Run: headless pygame with SDL's dummy video driver; simulated clock (each Clock.tick advances the game by its frame time, no real sleeping); random seed 0; keys injected as events and as key.get_pressed() state; no mouse input.
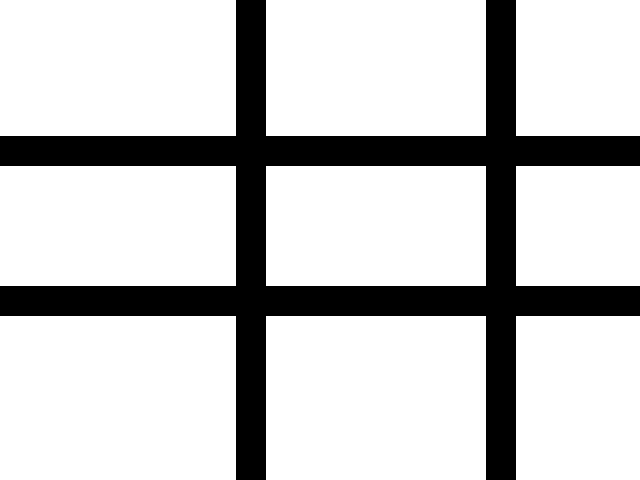
Frame 1 of 4 · flips 1–60 · no input
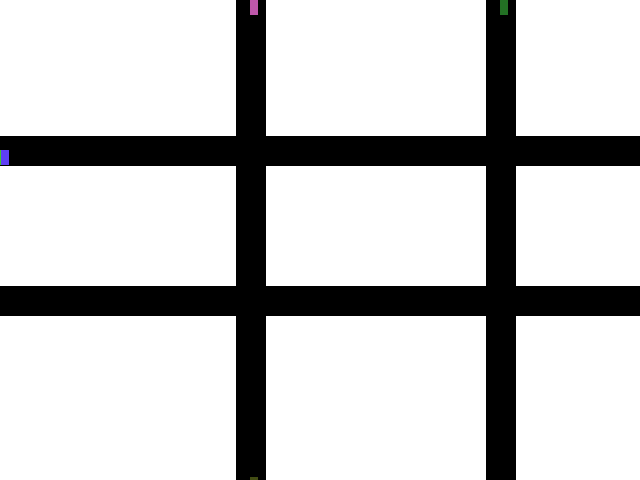
Frame 2 of 4 · flips 61–180 · tapped SPACE, RETURN · held RIGHT (→), D
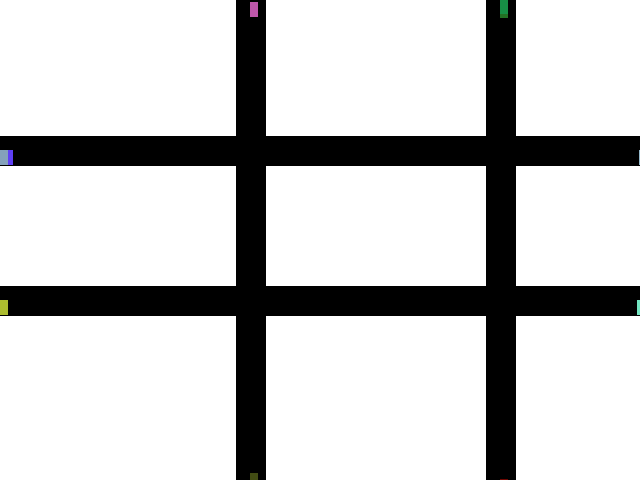
Frame 3 of 4 · flips 181–300 · held DOWN (↓), S
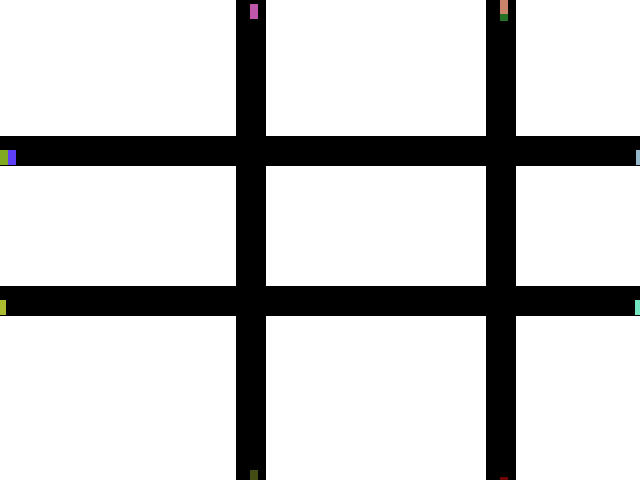
Frame 4 of 4 · flips 301–420 · held LEFT (←), A, UP (↑), W

The pygame program that drew these frames:

import pygame
from pygame.locals import *
import random
from sys import exit

pygame.init()
# Variáveis da tela

largura = 640
altura = 480
corfundo = (255, 255, 255)

tela = pygame.display.set_mode((largura, altura))
pygame.display.set_caption('Simulação de Tráfego')

# inicialização das estradas
estradas = [
    {'x1': 0, 'y1': 150, 'x2': largura, 'y2': 150, 'sentido': 'horizontal'},
    {'x1': 0, 'y1': 300, 'x2': largura, 'y2': 300, 'sentido': 'horizontal'},
    {'x1': 250, 'y1': 0, 'x2': 250, 'y2': altura, 'sentido': 'vertical'},
    {'x1': 500, 'y1': 0, 'x2': 500, 'y2': altura, 'sentido': 'vertical'}
]

carros = [] #lista de carros, todos os carros gerados serão contabilizados aqui

#função paracriar os carros
def criar_carro(estrada):
    if len(carros) >= 30:
        return None
#adiciona sentido aos carros spawnados
    if estrada['sentido'] == 'horizontal':
        x = random.choice([0, largura])
        y = estrada['y1']
        velocidade_x = (random.random() - 0.5) * 0.07  # Velocidade aleatória entre -0.035 e 0.035
        velocidade_y = 0
    else:
        x = estrada['x1']
        y = random.choice([0, altura])
        velocidade_x = 0
        velocidade_y = (random.random() - 0.5) * 0.07  # Velocidade aleatória entre -0.035 e 0.035

    cor = (random.randint(0, 255), random.randint(0, 255), random.randint(0, 255))

    return {'x': x, 'y': y, 'velocidade_x': velocidade_x, 'velocidade_y': velocidade_y, 'cor': cor}

#serve para detectar o evento de fechar a tela (janela)
while True:
    for event in pygame.event.get():
        if event.type == QUIT:
            pygame.quit()
            exit()

    # Preencha a tela com a cor de fundo
    tela.fill(corfundo)

    # Desenha as estradas
    for estrada in estradas:
        pygame.draw.line(tela, (0, 0, 0), (estrada['x1'], estrada['y1']), (estrada['x2'], estrada['y2']), 30)

    # cria e desenha carros aleatoriamente
    if random.randint(0, 100) < 5:  # Chance de criar um novo carro
        estrada = random.choice(estradas)
        novo_carro = criar_carro(estrada)
        if novo_carro:
            carros.append(novo_carro)

    # Atualiza e desenhe cada carro
    carros_a_remover = []
    for carro in carros:
        x, y, velocidade_x, velocidade_y, cor = carro['x'], carro['y'], carro['velocidade_x'], carro['velocidade_y'], \
        carro['cor']

        pygame.draw.rect(tela, cor, (x, y, 8, 15))  # Tamanho padrão: 8 de largura e 15 de altura

        x += velocidade_x
        y += velocidade_y

        # Remove carros que saíram da tela
        if (x < -8 or x > largura or y < -15 or y > altura):
            carros_a_remover.append(carro)

        carro['x'] = x
        carro['y'] = y

    # Remove carros que saíram da tela
    for carro in carros_a_remover:
        carros.remove(carro)

    # Atualiza a tela
    pygame.display.update()
